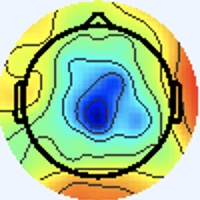

Data behind this chart, as committed beside it:
[238 245 255], [238 245 255], [238 245 255], [238 245 255], [238 245 255], [238 245 255], [238 245 255], [238 245 255], [238 245 255], [238 245 255], [238 245 255], [238 245 255], [238 245 255], [238 245 255], [238 245 255], [238 245 255], [238 245 255], [238 245 255], [238 245 255], [238 245 255], [238 245 255], [238 245 255], [238 245 255], [238 245 255]
[238 245 255], [238 245 255], [238 245 255], [238 245 255], [238 245 255], [238 245 255], [238 245 255], [238 245 255], [238 245 255], [238 245 255], [238 245 255], [238 245 255], [238 245 255], [238 245 255], [238 245 255], [238 245 255], [238 245 255], [238 245 255], [238 245 255], [238 245 255], [238 245 255], [238 245 255], [238 245 255], [238 245 255]
[238 245 255], [238 245 255], [238 245 255], [238 245 255], [238 245 255], [238 245 255], [238 245 255], [238 245 255], [238 245 255], [238 245 255], [238 245 255], [238 245 255], [238 245 255], [238 245 255], [238 245 255], [238 245 255], [238 245 255], [238 245 255], [238 245 255], [238 245 255], [238 245 255], [238 245 255], [238 245 255], [238 245 255]
[238 245 255], [238 245 255], [238 245 255], [238 245 255], [238 245 255], [238 245 255], [238 245 255], [238 245 255], [238 245 255], [238 245 255], [238 245 255], [238 245 255], [238 245 255], [238 245 255], [238 245 255], [238 245 255], [238 245 255], [238 245 255], [238 245 255], [238 245 255], [238 245 255], [238 245 255], [238 245 255], [238 245 255]
[238 245 255], [238 245 255], [238 245 255], [238 245 255], [238 245 255], [238 245 255], [238 245 255], [238 245 255], [238 245 255], [238 245 255], [238 245 255], [238 245 255], [238 245 255], [238 245 255], [238 245 255], [238 245 255], [238 245 255], [238 245 255], [238 245 255], [238 245 255], [238 245 255], [238 245 255], [238 245 255], [238 245 255]
[238 245 255], [238 245 255], [238 245 255], [238 245 255], [238 245 255], [238 245 255], [238 245 255], [238 245 255], [238 245 255], [238 245 255], [238 245 255], [238 245 255], [238 245 255], [238 245 255], [238 245 255], [238 245 255], [238 245 255], [238 245 255], [238 245 255], [238 245 255], [238 245 255], [238 245 255], [238 245 255], [238 245 255]
[238 245 255], [238 245 255], [238 245 255], [238 245 255], [238 245 255], [238 245 255], [238 245 255], [238 245 255], [238 245 255], [238 245 255], [238 245 255], [238 245 255], [238 245 255], [238 245 255], [238 245 255], [238 245 255], [238 245 255], [238 245 255], [238 245 255], [238 245 255], [238 245 255], [238 245 255], [238 245 255], [238 245 255]
[238 245 255], [238 245 255], [238 245 255], [238 245 255], [238 245 255], [238 245 255], [238 245 255], [238 245 255], [238 245 255], [238 245 255], [238 245 255], [238 245 255], [238 245 255], [238 245 255], [238 245 255], [238 245 255], [238 245 255], [238 245 255], [238 245 255], [238 245 255], [238 245 255], [238 245 255], [238 245 255], [238 245 255]
[238 245 255], [238 245 255], [238 245 255], [238 245 255], [238 245 255], [238 245 255], [238 245 255], [238 245 255], [238 245 255], [238 245 255], [238 245 255], [238 245 255], [238 245 255], [238 245 255], [238 245 255], [238 245 255], [238 245 255], [238 245 255], [238 245 255], [238 245 255], [238 245 255], [238 245 255], [238 245 255], [238 245 255]
[238 245 255], [238 245 255], [238 245 255], [238 245 255], [238 245 255], [238 245 255], [238 245 255], [238 245 255], [238 245 255], [238 245 255], [238 245 255], [238 245 255], [238 245 255], [238 245 255], [238 245 255], [238 245 255], [238 245 255], [238 245 255], [238 245 255], [238 245 255], [238 245 255], [238 245 255], [238 245 255], [238 245 255]
[238 245 255], [238 245 255], [238 245 255], [238 245 255], [238 245 255], [238 245 255], [238 245 255], [238 245 255], [238 245 255], [238 245 255], [238 245 255], [238 245 255], [238 245 255], [238 245 255], [238 245 255], [238 245 255], [238 245 255], [238 245 255], [238 245 255], [238 245 255], [238 245 255], [238 245 255], [238 245 255], [238 245 255]
[238 245 255], [238 245 255], [238 245 255], [238 245 255], [238 245 255], [238 245 255], [238 245 255], [238 245 255], [238 245 255], [238 245 255], [238 245 255], [238 245 255], [238 245 255], [238 245 255], [238 245 255], [238 245 255], [238 245 255], [238 245 255], [238 245 255], [238 245 255], [238 245 255], [238 245 255], [238 245 255], [238 245 255]
[238 245 255], [238 245 255], [238 245 255], [238 245 255], [238 245 255], [238 245 255], [238 245 255], [238 245 255], [238 245 255], [238 245 255], [238 245 255], [238 245 255], [238 245 255], [238 245 255], [238 245 255], [238 245 255], [238 245 255], [238 245 255], [238 245 255], [238 245 255], [238 245 255], [238 245 255], [238 245 255], [238 245 255]
[238 245 255], [238 245 255], [238 245 255], [238 245 255], [238 245 255], [238 245 255], [238 245 255], [238 245 255], [238 245 255], [238 245 255], [238 245 255], [238 245 255], [238 245 255], [238 245 255], [238 245 255], [238 245 255], [238 245 255], [238 245 255], [238 245 255], [238 245 255], [238 245 255], [238 245 255], [238 245 255], [238 245 255]
[238 245 255], [238 245 255], [238 245 255], [238 245 255], [238 245 255], [238 245 255], [238 245 255], [238 245 255], [238 245 255], [238 245 255], [238 245 255], [238 245 255], [238 245 255], [238 245 255], [238 245 255], [238 245 255], [238 245 255], [238 245 255], [238 245 255], [238 245 255], [238 245 255], [238 245 255], [238 245 255], [238 245 255]
[238 245 255], [238 245 255], [238 245 255], [238 245 255], [238 245 255], [238 245 255], [238 245 255], [238 245 255], [238 245 255], [238 245 255], [238 245 255], [238 245 255], [238 245 255], [238 245 255], [238 245 255], [238 245 255], [238 244 255], [238 245 255], [238 245 255], [238 245 255], [238 245 253], [238 245 253], [238 245 255], [238 245 255]
[238 245 255], [238 245 255], [238 245 255], [238 245 255], [238 245 255], [238 245 255], [238 245 255], [238 245 255], [238 245 255], [238 245 255], [238 245 255], [238 245 255], [238 245 255], [238 245 255], [238 245 255], [238 244 255], [237 245 255], [237 245 255], [238 245 255], [240 244 253], [240 245 251], [240 245 251], [238 245 255], [238 244 255]
[238 245 255], [238 245 255], [238 245 255], [238 245 255], [238 245 255], [238 245 255], [238 245 255], [238 245 255], [238 245 255], [238 245 255], [238 245 255], [238 245 255], [238 245 255], [238 245 255], [238 245 255], [238 245 255], [237 245 255], [237 245 255], [238 245 255], [240 244 253], [240 245 251], [240 244 253], [238 245 255], [238 244 255]
[238 245 255], [238 245 255], [238 245 255], [238 245 255], [238 245 255], [238 245 255], [238 245 255], [238 245 255], [238 245 255], [238 245 255], [238 245 255], [238 245 255], [238 245 255], [238 245 255], [238 245 255], [238 245 255], [238 245 255], [238 245 255], [238 245 255], [238 245 255], [238 245 255], [238 245 255], [238 244 255], [237 245 255]
[238 245 255], [238 245 255], [238 245 255], [238 245 255], [238 245 255], [238 245 255], [238 245 255], [238 245 255], [238 245 255], [238 245 255], [238 245 255], [238 245 255], [238 245 255], [238 245 255], [238 245 255], [238 245 255], [240 244 253], [240 244 253], [238 245 255], [238 245 255], [238 244 255], [237 245 255], [237 245 255], [237 246 255]
[238 245 255], [238 245 255], [238 245 255], [238 245 255], [238 245 255], [238 245 255], [238 245 255], [238 245 255], [238 245 255], [238 245 255], [238 245 255], [238 245 255], [238 245 255], [238 245 255], [238 245 255], [238 245 253], [240 245 251], [240 245 251], [238 245 253], [238 245 255], [237 245 255], [236 246 255], [236 246 255], [236 246 255]
[238 245 255], [238 245 255], [238 245 255], [238 245 255], [238 245 255], [238 245 255], [238 245 255], [238 245 255], [238 245 255], [238 245 255], [238 245 255], [238 245 255], [238 245 255], [238 245 255], [238 245 255], [238 245 253], [240 245 251], [240 245 251], [238 245 253], [237 246 255], [236 246 255], [236 246 255], [236 246 255], [237 246 255]
[238 245 255], [238 245 255], [238 245 255], [238 245 255], [238 245 255], [238 245 255], [238 245 255], [238 245 255], [238 245 255], [238 245 255], [238 245 255], [238 245 255], [238 245 255], [238 245 255], [238 245 255], [238 245 255], [238 245 253], [238 245 253], [238 245 255], [237 246 255], [236 246 255], [236 246 255], [237 246 255], [237 246 253]
[238 245 255], [238 245 255], [238 245 255], [238 245 255], [238 245 255], [238 245 255], [238 245 255], [238 245 255], [238 245 255], [238 245 255], [238 245 255], [238 245 255], [238 245 255], [238 245 255], [238 245 255], [238 245 255], [238 244 255], [238 244 255], [237 246 255], [237 246 255], [236 246 255], [237 246 253], [237 246 253], [238 245 253]
[238 245 255], [238 245 255], [238 245 255], [238 245 255], [238 245 255], [238 245 255], [238 245 255], [238 245 255], [238 245 255], [238 245 255], [238 245 255], [238 245 255], [238 245 255], [238 245 255], [238 245 255], [238 244 255], [240 243 255], [238 244 255], [237 246 255], [237 246 253], [237 246 253], [237 246 253], [238 245 253], [240 244 255]
[238 245 255], [238 245 255], [238 245 255], [238 245 255], [238 245 255], [238 245 255], [238 245 255], [238 245 255], [238 245 255], [238 245 255], [238 245 255], [238 245 255], [238 245 255], [238 245 255], [238 245 255], [238 244 255], [240 243 255], [240 243 255], [238 245 255], [237 246 253], [237 246 253], [238 245 253], [240 244 253], [240 244 253]
[238 245 255], [238 245 255], [238 245 255], [238 245 255], [238 245 255], [238 245 255], [238 245 255], [238 245 255], [238 245 255], [238 245 255], [238 245 255], [238 245 255], [238 245 255], [238 245 255], [238 245 255], [238 245 255], [240 244 255], [240 244 255], [238 245 253], [237 246 255], [238 244 255], [238 244 255], [241 244 253], [241 244 251]
[238 245 255], [238 245 255], [238 245 255], [238 245 255], [238 245 255], [238 245 255], [238 245 255], [238 245 255], [238 245 255], [238 245 255], [238 245 255], [238 245 255], [238 245 255], [238 245 255], [238 245 255], [238 245 253], [240 244 253], [240 245 251], [238 245 253], [237 246 255], [238 244 255], [240 244 255], [241 244 253], [240 244 253]
[238 245 255], [238 245 255], [238 245 255], [238 245 255], [238 245 255], [238 245 255], [238 245 255], [238 245 255], [238 245 255], [238 245 255], [238 245 255], [238 245 255], [238 245 255], [238 245 255], [238 245 255], [238 245 253], [238 245 253], [238 245 251], [238 245 253], [238 245 253], [238 245 251], [238 245 253], [240 244 255], [238 244 255]
[238 245 255], [238 245 255], [238 245 255], [238 245 255], [238 245 255], [238 245 255], [238 245 255], [238 245 255], [238 245 255], [238 245 255], [238 245 255], [238 245 255], [238 245 255], [238 245 255], [238 245 255], [238 245 255], [237 246 253], [237 246 253], [238 245 253], [238 245 253], [238 245 251], [238 245 253], [237 245 255], [237 245 255]
[238 245 255], [238 245 255], [238 245 255], [238 245 255], [238 245 255], [238 245 255], [238 245 255], [238 245 255], [238 245 255], [238 245 255], [238 245 255], [238 245 255], [238 245 255], [238 245 255], [238 245 255], [237 246 255], [236 246 255], [236 246 255], [238 245 255], [240 244 255], [240 244 255], [238 244 255], [236 246 255], [236 247 253]
[238 245 255], [238 245 255], [238 245 255], [238 244 255], [238 245 255], [238 245 255], [238 245 255], [238 245 255], [238 245 255], [238 245 255], [238 245 255], [238 245 255], [238 245 255], [238 245 255], [238 245 255], [237 246 255], [234 247 255], [236 246 255], [238 244 255], [240 244 255], [240 243 255], [238 244 255], [236 246 255], [238 248 240]
[240 244 253], [240 244 253], [238 244 255], [238 244 255], [237 245 255], [237 245 255], [237 245 255], [237 245 255], [238 245 255], [238 245 255], [240 244 253], [240 244 255], [240 244 255], [240 244 255], [238 245 253], [237 246 253], [236 246 255], [235 245 254], [238 244 255], [240 244 255], [236 242 254], [238 245 253], [239 247 249], [241 245 218]
[240 244 253], [240 244 253], [238 244 255], [238 244 255], [237 245 255], [237 245 255], [237 245 255], [237 245 255], [238 245 255], [238 245 253], [240 244 253], [240 244 253], [240 244 255], [240 244 255], [238 245 255], [238 245 253], [237 246 253], [236 245 254], [240 244 255], [241 245 255], [241 245 254], [242 247 241], [243 248 218], [245 248 179]
[238 245 255], [238 245 255], [238 245 255], [238 244 255], [237 245 255], [237 245 255], [238 244 255], [238 244 255], [238 245 255], [238 245 253], [240 244 253], [240 244 253], [238 244 255], [238 244 255], [238 244 255], [238 244 255], [239 246 254], [240 244 253], [239 243 254], [243 243 253], [245 245 247], [245 244 214], [245 245 159], [246 246 122]
[238 245 255], [238 245 255], [238 245 255], [238 245 255], [237 246 255], [237 245 255], [238 244 255], [238 244 255], [238 245 255], [238 245 253], [240 244 253], [238 245 253], [238 244 255], [238 244 255], [238 244 255], [238 245 255], [239 246 254], [238 245 253], [237 244 254], [241 244 253], [247 245 246], [246 242 204], [245 243 130], [249 246  93]
[238 244 255], [238 245 255], [238 245 253], [238 245 251], [238 245 255], [238 245 255], [238 244 255], [238 245 255], [238 245 253], [238 245 253], [238 245 253], [238 245 255], [238 245 255], [237 246 253], [237 246 251], [237 246 251], [237 246 253], [236 246 255], [235 245 254], [239 246 254], [247 245 250], [249 243 209], [249 246 133], [253 248  94]
[238 244 255], [238 245 255], [238 245 251], [238 245 251], [238 245 255], [238 245 255], [238 245 255], [238 245 255], [238 245 253], [238 245 253], [238 245 255], [238 244 255], [237 246 255], [237 246 253], [237 246 251], [237 246 251], [237 246 253], [237 246 253], [236 247 251], [239 245 241], [245 244 223], [248 244 183], [252 246 124], [254 250  91]
[237 246 255], [237 246 253], [238 245 253], [238 245 255], [240 244 255], [240 244 255], [240 244 253], [240 244 253], [238 245 251], [238 245 253], [237 245 255], [237 245 255], [237 244 255], [237 245 255], [237 245 255], [237 245 255], [240 244 255], [240 245 251], [241 245 244], [241 246 216], [243 246 167], [247 246 128], [252 247 103], [253 247  87]
[237 246 253], [237 246 253], [238 245 255], [238 245 255], [240 244 255], [240 244 255], [240 244 253], [240 245 251], [238 245 253], [238 245 255], [237 245 255], [237 244 255], [237 244 255], [237 245 255], [237 245 255], [238 245 255], [240 243 250], [243 246 239], [246 250 217], [246 249 178], [244 248 125], [249 250  97], [255 253  93], [255 251  87]
[237 246 255], [237 246 255], [238 244 255], [238 245 255], [240 244 253], [240 244 253], [240 244 253], [240 244 253], [239 245 255], [235 241 255], [237 245 255], [237 245 255], [236 245 254], [238 247 254], [237 244 250], [239 244 248], [242 244 243], [245 248 217], [242 246 159], [246 251 122], [250 251  98], [254 253  87], [253 250  85], [255 253  86]
[237 246 255], [237 246 255], [238 244 255], [238 245 255], [240 245 251], [240 245 251], [240 244 253], [240 244 255], [240 246 255], [237 243 255], [238 246 255], [237 246 255], [237 246 253], [239 247 250], [239 247 249], [244 250 240], [244 247 216], [248 249 179], [247 249 124], [249 251  92], [254 251  84], [255 253  83], [255 253  88], [254 251  86]
[237 245 255], [237 245 255], [238 245 255], [238 245 253], [240 245 249], [240 245 251], [240 244 255], [240 243 255], [238 243 255], [236 243 255], [238 247 255], [237 246 253], [238 245 251], [239 244 247], [237 241 242], [242 245 216], [244 248 163], [247 247 123], [255 251 107], [255 249  89], [255 247  84], [255 252  88], [255 255  93], [253 251  89]
[237 245 255], [237 245 255], [238 244 255], [238 245 255], [240 245 251], [240 244 253], [240 243 255], [238 244 255], [238 245 255], [237 245 255], [236 245 252], [237 244 250], [240 244 253], [241 244 249], [241 243 242], [247 249 209], [247 251 140], [247 250  99], [255 251  95], [255 249  89], [255 251  90], [255 252  99], [231 229  92], [220 220  88]
[237 246 255], [237 245 255], [238 244 255], [238 244 255], [240 244 255], [240 244 255], [238 244 255], [238 244 255], [235 243 254], [237 246 253], [237 247 249], [238 245 251], [241 243 255], [243 243 255], [245 244 242], [247 248 206], [249 252 139], [247 252 100], [252 254  95], [249 254  92], [251 255  97], [236 240 103], [144 146  47], [82 85  8]
[237 246 255], [237 246 255], [238 244 255], [238 244 255], [240 244 253], [240 244 255], [238 244 255], [238 244 255], [235 244 253], [238 247 252], [238 248 250], [239 246 252], [240 242 254], [245 245 247], [249 249 223], [246 247 187], [225 228 125], [219 221  96], [214 219  91], [216 221  93], [223 229 103], [197 204  90], [110 114  27], [64 67  0]
[237 246 253], [237 246 255], [238 245 255], [238 245 253], [240 245 249], [240 245 249], [238 244 255], [238 244 255], [239 248 255], [237 248 252], [236 245 250], [238 246 248], [243 245 244], [248 251 224], [247 254 177], [232 239 144], [140 142  59], [82 82 12], [85 85 25], [96 97 39], [85 85 21], [104 105  27], [161 162  60], [188 191  76]
[238 245 255], [238 245 255], [238 245 255], [238 245 253], [238 246 248], [240 245 249], [238 245 255], [238 244 255], [236 247 253], [234 245 249], [235 244 249], [243 250 243], [247 251 224], [245 250 192], [227 234 139], [193 200  97], [112 113  33], [65 64  0], [67 66 12], [66 66 12], [61 59  0], [96 95 13], [202 203  83], [249 252 111]
[240 244 255], [240 244 255], [237 246 255], [237 246 253], [238 245 251], [238 245 251], [240 244 255], [238 245 255], [236 247 253], [236 247 251], [235 243 246], [246 251 231], [247 253 183], [232 237 145], [136 138  55], [98 97 14], [155 155  57], [192 191  83], [187 190  77], [186 189  74], [180 183  68], [193 197  74], [230 235  91], [247 254  99]
[241 243 255], [240 244 255], [237 246 255], [236 247 253], [238 245 251], [238 245 253], [240 244 255], [238 244 255], [237 247 255], [236 245 250], [244 249 253], [242 246 223], [232 236 160], [188 192  95], [101 100  17], [87 86  0], [199 200  80], [247 250 109], [249 253 104], [246 253  98], [249 255 107], [246 252 102], [244 251  95], [239 249  88]
[240 244 255], [238 245 255], [237 246 255], [236 247 253], [238 246 249], [238 245 251], [240 243 255], [238 244 255], [234 242 253], [244 251 255], [250 253 255], [238 238 226], [137 134  91], [94 92 18], [150 151  49], [199 204  76], [231 236  90], [249 255  96], [245 254  85], [243 252  83], [244 252  89], [242 252  91], [242 252  91], [238 248  87]
[240 244 253], [238 245 253], [237 246 253], [237 246 251], [238 245 251], [238 245 251], [240 244 255], [240 243 255], [242 249 255], [238 243 249], [234 235 239], [197 195 182], [104 101  58], [86 85  3], [196 200  77], [245 254 103], [244 254  93], [240 252  82], [242 252  77], [244 255  81], [239 251  79], [238 250  82], [242 254  86], [240 253  86]
[240 245 251], [238 245 251], [237 246 253], [237 246 253], [238 245 253], [238 245 253], [240 244 253], [241 244 253], [249 254 255], [221 225 228], [130 130 130], [96 94 69], [145 146  68], [200 204  84], [231 239  91], [246 255  93], [242 253  89], [241 254  87], [242 254  86], [239 253  82], [239 253  82], [238 252  79], [238 252  77], [236 253  79]
[240 244 253], [238 245 253], [237 246 255], [237 246 255], [238 245 255], [238 245 253], [241 244 253], [241 244 251], [251 252 255], [224 225 217], [109 109  85], [80 81 21], [195 199  86], [245 253 106], [246 255  95], [241 253  85], [238 251  84], [239 255  87], [240 253  86], [235 251  83], [242 255  87], [238 254  83], [237 254  80], [236 254  80]
[238 244 255], [238 244 255], [237 244 255], [237 245 255], [238 245 253], [238 245 251], [241 243 255], [243 243 251], [248 248 248], [237 240 211], [192 198 124], [187 196  81], [228 238  90], [247 255  94], [243 251  86], [240 251  85], [239 255  86], [235 253  83], [237 252  87], [235 252  88], [237 252  89], [233 250  86], [236 253  89], [234 252  88]
[238 244 255], [238 244 255], [237 244 255], [237 245 255], [238 245 253], [238 245 251], [241 244 253], [243 245 242], [245 248 221], [244 249 183], [243 252 137], [242 255 105], [241 254  87], [238 250  78], [244 253  86], [241 252  86], [236 252  83], [237 254  86], [238 255  89], [235 252  88], [237 253  92], [232 250  88], [235 253  93], [234 252  92]
[238 245 251], [238 245 251], [237 246 255], [237 246 255], [239 248 255], [238 245 251], [240 244 247], [243 247 222], [238 245 167], [239 248 129], [239 251 103], [242 255  90], [243 255  85], [240 252  80], [240 252  84], [238 251  84], [235 252  86], [234 253  86], [234 253  86], [234 253  86], [234 253  86], [234 253  86], [233 251  87], [231 252  87]
[238 245 251], [237 244 250], [236 245 250], [238 247 252], [234 243 250], [237 244 250], [242 246 247], [246 250 213], [241 250 143], [238 250 102], [242 253  89], [242 254  84], [240 252  80], [241 253  83], [241 252  86], [239 252  87], [235 252  86], [234 253  86], [234 253  86], [234 253  84], [234 253  84], [234 253  86], [231 252  85], [231 252  87]
[239 245 255], [240 247 255], [239 247 250], [239 247 250], [236 245 254], [242 249 255], [252 255 255], [251 255 218], [241 250 135], [241 250  95], [244 252  89], [242 251  84], [239 251  81], [242 254  86], [239 251  89], [238 253  92], [235 252  86], [234 253  86], [234 253  86], [234 253  86], [234 253  86], [234 253  86], [231 252  85], [231 252  85]
[235 241 255], [238 244 255], [238 246 249], [236 244 246], [241 250 255], [234 241 251], [224 227 232], [219 221 182], [229 236 120], [244 251  93], [243 249  87], [243 250  84], [241 253  83], [240 253  85], [238 251  86], [238 253  90], [235 252  86], [234 253  84], [234 253  84], [234 253  86], [234 252  88], [234 252  88], [231 252  85], [231 252  85]
[240 246 255], [237 244 254], [239 244 248], [240 248 251], [247 255 255], [218 225 233], [135 136 140], [112 114  75], [201 205  92], [246 251  96], [246 251  87], [244 251  83], [243 255  85], [239 253  82], [239 253  82], [237 253  82], [235 253  83], [234 253  84], [234 253  84], [234 253  84], [234 253  86], [234 252  88], [233 251  87], [233 252  85]
... 139 more rows
